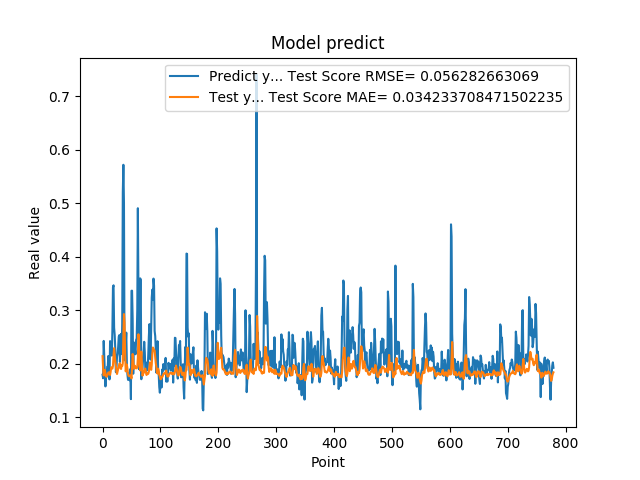

Source data for this figure (header and first rows):
1.794345527887344915e-01, 2.141154081142903065e-01
1.727855503559112549e-01, 1.915713770820009210e-01
2.426082938909530362e-01, 1.780454430529098964e-01
2.097309380769729614e-01, 1.845790685373691620e-01
1.825350672006607333e-01, 1.885624801946707285e-01
1.575669944286346436e-01, 1.827774482669439204e-01
1.770704984664916992e-01, 1.764156772418916663e-01
1.755136996507644376e-01, 1.754968202947655709e-01
1.939594447612762451e-01, 1.775668562115860494e-01
1.943469941616058627e-01, 1.803700987797390576e-01
2.144328951835632602e-01, 1.833071367768839000e-01
1.937792897224426547e-01, 1.840180033045914487e-01
1.706998199224472046e-01, 1.827940426656088913e-01
2.422726899385452548e-01, 1.790006273636255973e-01
2.336400598287582397e-01, 1.849828278064877263e-01
2.297928631305694580e-01, 1.932218420612989151e-01
2.152034044265747070e-01, 1.916248001850105187e-01
2.623189091682434082e-01, 1.908785484762582085e-01
3.426670730113983154e-01, 1.959351972117810425e-01
3.465315699577331543e-01, 2.167971361691385657e-01
2.670845985412597656e-01, 2.291633867993083107e-01
2.535850703716278076e-01, 2.165768032433938450e-01
2.274277955293655396e-01, 2.045495143303839858e-01
1.842167228460311612e-01, 1.966801608857418893e-01
1.896838992834091187e-01, 1.865724147411955969e-01
2.130100131034850797e-01, 1.807853876246150737e-01
2.186074256896972379e-01, 1.855468778190223766e-01
2.313981950283050537e-01, 1.905479368466976575e-01
2.503419816493988037e-01, 1.942208242973436083e-01
2.535111904144287109e-01, 1.995657143263405431e-01
2.031902372837066650e-01, 2.008322613717744842e-01
2.327843457460403442e-01, 1.918289562799603554e-01
2.558321058750153143e-01, 1.901948605157544880e-01
2.179704755544662476e-01, 1.975553587927761645e-01
2.751700878143310547e-01, 1.955701053225472608e-01
5.200669765472412109e-01, 2.007303778588220844e-01
5.718095898628234863e-01, 2.520528037873239202e-01
5.010549426078796387e-01, 2.927709631256249501e-01
2.063424885272980291e-01, 2.768432880285139897e-01
2.145204693078995029e-01, 2.217545225637301276e-01
2.337387651205062866e-01, 1.856934717269995150e-01
2.580747008323668878e-01, 1.913192734132279915e-01
1.991674900054931918e-01, 1.983873098457299144e-01
1.796395033597946167e-01, 1.900076537551378675e-01
1.698227077722549438e-01, 1.803185786153789216e-01
1.740261465311050415e-01, 1.772872225125723955e-01
1.826220005750656128e-01, 1.765164682883383074e-01
1.689846664667129517e-01, 1.778061290732876332e-01
1.901344954967498502e-01, 1.779552924265356273e-01
1.337733566761016846e-01, 1.774516826482042953e-01
3.362798094749451239e-01, 1.724744752381372481e-01
3.365317881107330322e-01, 1.915040562225334697e-01
2.839955985546112061e-01, 2.182066015471105791e-01
1.813106983900070468e-01, 2.065796872234579862e-01
2.399948686361312866e-01, 1.911284142968449340e-01
2.299271076917648871e-01, 1.905014069171284685e-01
2.266699969768523892e-01, 1.961936572883866137e-01
2.176461517810821256e-01, 1.922065429799424963e-01
2.445257008075713834e-01, 1.917344763759952220e-01
2.472106367349624911e-01, 1.913067607313046481e-01
3.001447618007659912e-01, 1.934798758624267367e-01
... 719 more rows
